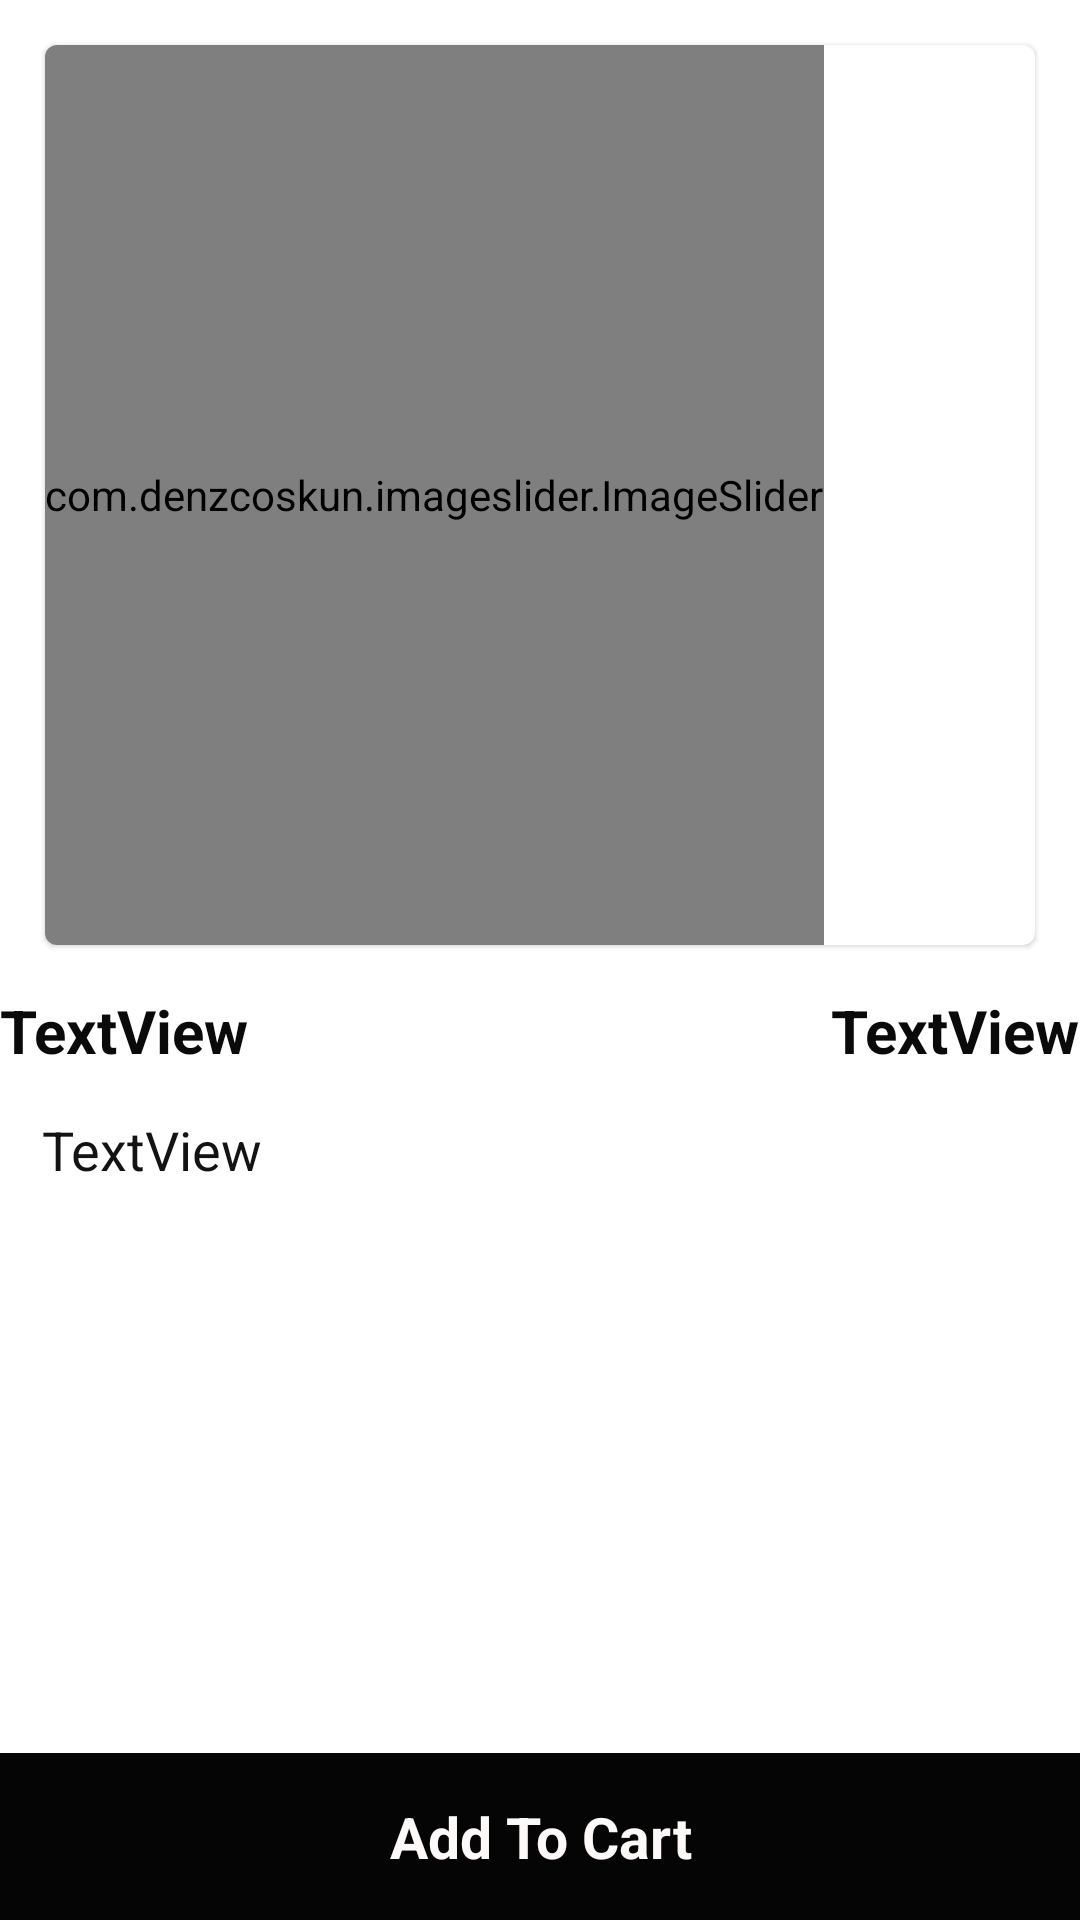

Android layout source for this screen:
<!-- AndroidManifest.xml: application theme Theme.Flipkart -->
<!-- res/layout/activity_product_detail.xml -->
<?xml version="1.0" encoding="utf-8"?>
<androidx.constraintlayout.widget.ConstraintLayout xmlns:android="http://schemas.android.com/apk/res/android"
    xmlns:app="http://schemas.android.com/apk/res-auto"
    xmlns:tools="http://schemas.android.com/tools"
    android:layout_width="match_parent"
    android:layout_height="match_parent"
    tools:context=".activity.ProductDetailActivity">


    <com.google.android.material.card.MaterialCardView
        android:id="@+id/materialCardView"
        android:layout_width="0dp"
        android:layout_height="300dp"
        android:layout_margin="15dp"
        android:layout_marginStart="14dp"
        android:layout_marginEnd="14dp"
        app:layout_constraintEnd_toEndOf="parent"
        app:layout_constraintStart_toStartOf="parent"
        app:layout_constraintTop_toTopOf="parent">

        <com.denzcoskun.imageslider.ImageSlider
            android:id="@+id/imageSlider"
            android:layout_width="wrap_content"
            android:layout_height="match_parent"
            app:iss_auto_cycle="true"
            app:iss_delay="0"
            app:iss_period="1000" />

    </com.google.android.material.card.MaterialCardView>

    <TextView
        android:id="@+id/textViewPD"
        android:layout_width="0dp"
        android:layout_height="wrap_content"
        android:layout_marginTop="15dp"
        android:text="TextView"
        android:textColor="#0B0A0A"
        android:textSize="20sp"
        android:textStyle="bold"
        app:layout_constraintEnd_toStartOf="@+id/textView2PD"
        app:layout_constraintStart_toStartOf="parent"
        app:layout_constraintTop_toBottomOf="@+id/materialCardView" />

    <TextView
        android:id="@+id/textView2PD"
        android:layout_width="wrap_content"
        android:layout_height="wrap_content"
        android:layout_marginTop="15dp"
        android:text="TextView"
        android:textColor="#0B0A0A"
        android:textSize="20sp"
        android:textStyle="bold"
        app:layout_constraintEnd_toEndOf="parent"
        app:layout_constraintTop_toBottomOf="@+id/materialCardView" />

    <TextView
        android:id="@+id/textView3PD"
        android:layout_width="0dp"
        android:layout_height="wrap_content"
        android:background="@color/black"
        android:backgroundTint="#050505"
        android:gravity="center"
        android:paddingTop="15dp"
        android:paddingBottom="15dp"
        android:text="Add To Cart"
        android:textColor="#FDF9F9"
        android:textSize="19sp"
        android:textStyle="bold"
        app:layout_constraintBottom_toBottomOf="parent"
        app:layout_constraintEnd_toEndOf="parent"
        app:layout_constraintStart_toStartOf="parent" />

    <TextView
        android:id="@+id/textView4PD"
        android:layout_width="0dp"
        android:layout_height="0dp"
        android:layout_margin="14dp"
        android:text="TextView"
        android:textColor="#131313"
        android:textSize="18sp"
        app:layout_constraintBottom_toTopOf="@+id/textView3PD"
        app:layout_constraintEnd_toEndOf="parent"
        app:layout_constraintStart_toStartOf="parent"
        app:layout_constraintTop_toBottomOf="@+id/textViewPD" />
</androidx.constraintlayout.widget.ConstraintLayout>
<!-- resources referenced by this layout -->
<resources>
  <color name="black">#FF000000</color>
  <style name="Theme.Flipkart" parent="Theme.MaterialComponents.DayNight.DarkActionBar">
          
          <item name="colorPrimary">@color/colorPrimary</item>
          <item name="colorPrimaryVariant">@color/colorSecondary</item>
          <item name="colorOnPrimary">@color/white</item>
          
          <item name="colorSecondary">@color/teal_200</item>
          <item name="colorSecondaryVariant">@color/teal_700</item>
          <item name="colorOnSecondary">@color/black</item>
          
          <item name="android:statusBarColor" tools:targetApi="l">?attr/colorPrimaryVariant</item>
          
      </style>
  <color name="colorPrimary">#7B3DB9</color>
  <color name="colorSecondary">#FFBB86FC</color>
  <color name="white">#FFFFFFFF</color>
  <color name="teal_200">#FF03DAC5</color>
  <color name="teal_700">#FF018786</color>
</resources>
